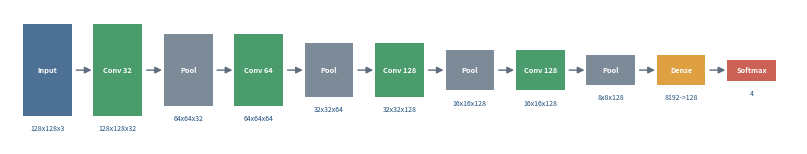
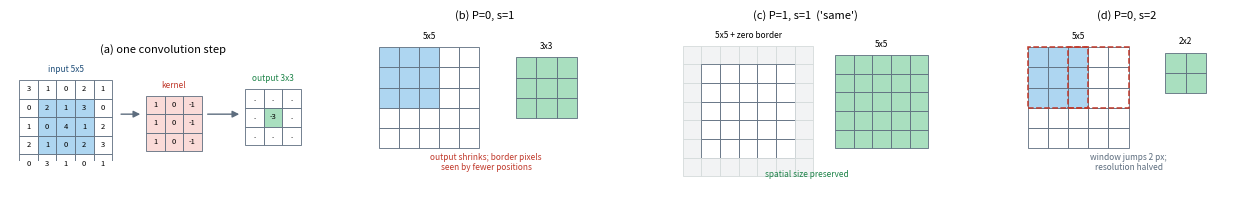
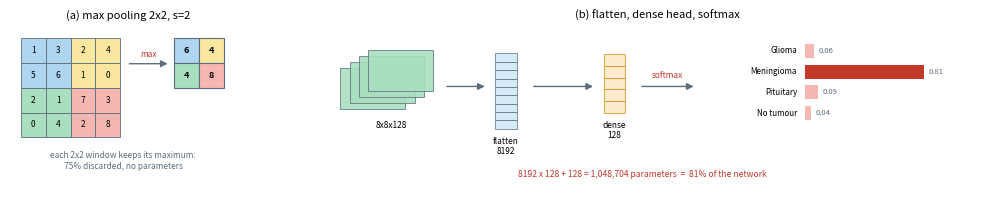
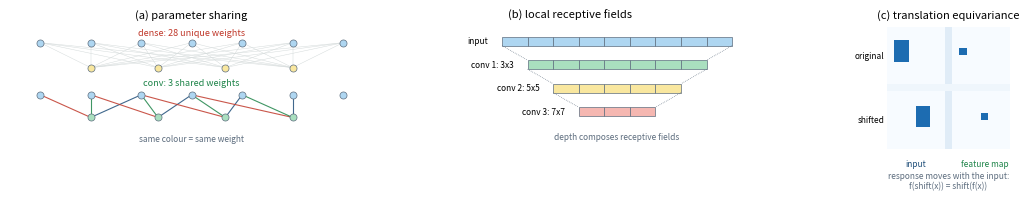

Recreate these plots in Python, in order.
import numpy as np
import matplotlib
matplotlib.use("Agg")
import matplotlib.pyplot as plt
from matplotlib.patches import Rectangle, Polygon

BLUE, RED, GREY, LGREY = "#1f4e79", "#c0392b", "#5d6d7e", "#d5dbdb"
GREEN, ORANGE = "#1e8449", "#d68910"

def grid(ax, x0, y0, n, m, cell=0.3, fc="white", vals=None, fs=5.5,
         highlight=None, hfc="#aed6f1", ec=GREY):
    for i in range(n):
        for j in range(m):
            f = hfc if (highlight and (i, j) in highlight) else fc
            ax.add_patch(Rectangle((x0+j*cell, y0-(i+1)*cell), cell, cell,
                                   fc=f, ec=ec, lw=0.6))
            if vals is not None:
                ax.text(x0+(j+.5)*cell, y0-(i+.5)*cell, str(vals[i][j]),
                        ha="center", va="center", fontsize=fs)

def arw(ax, x1, y1, x2, y2, c=GREY, lw=1.0):
    ax.annotate("", xy=(x2, y2), xytext=(x1, y1),
                arrowprops=dict(arrowstyle="-|>", color=c, lw=lw))

def off(ax):
    ax.set_aspect("equal"); ax.axis("off")


# ============================================== FIG 1: pipeline (compact)
def fig_pipeline():
    fig, ax = plt.subplots(figsize=(10.5, 1.75))
    st = [("Input","128x128x3",1.05,BLUE),("Conv 32","128x128x32",1.05,GREEN),
          ("Pool","64x64x32",.82,GREY),("Conv 64","64x64x64",.82,GREEN),
          ("Pool","32x32x64",.62,GREY),("Conv 128","32x32x128",.62,GREEN),
          ("Pool","16x16x128",.46,GREY),("Conv 128","16x16x128",.46,GREEN),
          ("Pool","8x8x128",.34,GREY),("Dense","8192->128",.34,ORANGE),
          ("Softmax","4",.24,RED)]
    x = 0
    for i,(n,sh,h,c) in enumerate(st):
        w = .56
        ax.add_patch(Rectangle((x,-h/2), w, h, fc=c, ec="none", alpha=.8))
        ax.text(x+w/2, 0, n, ha="center", va="center", fontsize=5.3,
                color="white", weight="bold")
        ax.text(x+w/2, -h/2-.10, sh, ha="center", va="top", fontsize=5.0,
                color=BLUE)
        if i < len(st)-1: arw(ax, x+w+.02, 0, x+w+.26, 0)
        x += w+.25
    ax.set_xlim(-.15, x); ax.set_ylim(-.85, .70); off(ax)
    plt.savefig("c1_pipeline.pdf", bbox_inches="tight"); plt.close()


# ============================================== FIG 2: convolution 2x2
def fig_conv():
    fig, axes = plt.subplots(1, 4, figsize=(13, 2.15))

    # (a) one convolution step
    ax = axes[0]
    inp=[[3,1,0,2,1],[0,2,1,3,0],[1,0,4,1,2],[2,1,0,2,3],[0,3,1,0,1]]
    ker=[[1,0,-1],[1,0,-1],[1,0,-1]]
    out=[[".",".","."],[".","-3","."],[".",".","."]]
    hl={(i,j) for i in range(1,4) for j in range(1,4)}
    grid(ax,0,1.55,5,5,vals=inp,highlight=hl)
    grid(ax,2.05,1.30,3,3,vals=ker,fc="#fadbd8")
    grid(ax,3.65,1.40,3,3,vals=out,highlight={(1,1)},hfc="#a9dfbf")
    ax.text(.75,1.68,"input 5x5",ha="center",fontsize=6,color=BLUE)
    ax.text(2.50,1.43,"kernel",ha="center",fontsize=6,color=RED)
    ax.text(4.10,1.53,"output 3x3",ha="center",fontsize=6,color=GREEN)
    arw(ax,1.60,1.00,2.00,1.00); arw(ax,3.00,1.00,3.60,1.00)
    ax.set_title("(a) one convolution step",fontsize=8)
    ax.set_xlim(-.15,4.8); ax.set_ylim(.25,1.85); off(ax)

    # (b) no padding
    ax = axes[1]
    grid(ax,0,1.55,5,5,highlight={(i,j) for i in range(3) for j in range(3)})
    grid(ax,2.05,1.40,3,3,fc="#a9dfbf")
    ax.text(.75,1.68,"5x5",ha="center",fontsize=6)
    ax.text(2.50,1.53,"3x3",ha="center",fontsize=6)
    ax.text(1.6,-.02,"output shrinks; border pixels\nseen by fewer positions",
            ha="center",va="top",fontsize=6,color=RED)
    ax.set_title("(b) P=0, s=1",fontsize=8)
    ax.set_xlim(-.15,3.3); ax.set_ylim(-.65,1.85); off(ax)

    # (c) same padding
    ax = axes[2]
    c=.3
    for i in range(7):
        for j in range(7):
            e=(i in (0,6)) or (j in (0,6))
            ax.add_patch(Rectangle((j*c,1.55-(i+1)*c),c,c,
                fc="#f2f3f4" if e else "white", ec=LGREY if e else GREY,lw=.6))
    grid(ax,2.45,1.40,5,5,fc="#a9dfbf")
    ax.text(1.05,1.68,"5x5 + zero border",ha="center",fontsize=6)
    ax.text(3.20,1.53,"5x5",ha="center",fontsize=6)
    ax.text(2.0,-.45,"spatial size preserved",ha="center",va="top",
            fontsize=6,color=GREEN)
    ax.set_title("(c) P=1, s=1  ('same')",fontsize=8)
    ax.set_xlim(-.15,4.1); ax.set_ylim(-.85,1.85); off(ax)

    # (d) stride 2
    ax = axes[3]
    grid(ax,0,1.55,5,5,highlight={(i,j) for i in range(3) for j in range(3)})
    for j in (0,2):
        ax.add_patch(Rectangle((j*.3,1.55-3*.3),3*.3,3*.3,fc="none",
                     ec=RED,lw=1.1,ls="--"))
    grid(ax,2.05,1.47,2,2,fc="#a9dfbf")
    ax.text(.75,1.68,"5x5",ha="center",fontsize=6)
    ax.text(2.35,1.60,"2x2",ha="center",fontsize=6)
    ax.text(1.5,-.02,"window jumps 2 px;\nresolution halved",
            ha="center",va="top",fontsize=6,color=GREY)
    ax.set_title("(d) P=0, s=2",fontsize=8)
    ax.set_xlim(-.15,3.1); ax.set_ylim(-.65,1.85); off(ax)

    plt.tight_layout()
    plt.savefig("c2_conv.pdf", bbox_inches="tight"); plt.close()


# ============================================== FIG 3: pooling + head
def fig_pool_head():
    fig, axes = plt.subplots(1, 2, figsize=(11, 2.15),
                             gridspec_kw={"width_ratios":[1,1.7]})
    # (a) max pooling
    ax = axes[0]
    vals=[[1,3,2,4],[5,6,1,0],[2,1,7,3],[0,4,2,8]]
    cols=["#aed6f1","#f9e79f","#a9dfbf","#f5b7b1"]; c=.34
    for qi,(r0,c0) in enumerate([(0,0),(0,2),(2,0),(2,2)]):
        for i in range(2):
            for j in range(2):
                ax.add_patch(Rectangle(((c0+j)*c,1.5-(r0+i+1)*c),c,c,
                             fc=cols[qi],ec=GREY,lw=.6))
                ax.text((c0+j+.5)*c,1.5-(r0+i+.5)*c,vals[r0+i][c0+j],
                        ha="center",va="center",fontsize=6)
    outv=[[6,4],[4,8]]
    for i in range(2):
        for j in range(2):
            ax.add_patch(Rectangle((2.1+j*c,1.16-i*c),c,c,fc=cols[i*2+j],
                         ec=GREY,lw=.8))
            ax.text(2.1+(j+.5)*c,1.16+c/2-i*c,outv[i][j],ha="center",
                    va="center",fontsize=6.5,weight="bold")
    arw(ax,1.45,1.15,2.05,1.15); ax.text(1.75,1.24,"max",ha="center",
        fontsize=6,color=RED)
    ax.text(1.4,-.05,"each 2x2 window keeps its maximum:\n"
            "75% discarded, no parameters",ha="center",va="top",fontsize=6,
            color=GREY)
    ax.set_title("(a) max pooling 2x2, s=2",fontsize=8)
    ax.set_xlim(-.15,3.1); ax.set_ylim(-.65,1.65); off(ax)

    # (b) classification head
    ax = axes[1]
    for k in range(4):
        o=k*.06
        ax.add_patch(Rectangle((.05+o,.72+o),.42,.42,fc="#a9dfbf",ec=GREY,
                     lw=.6,alpha=.9))
    ax.text(.38,.60,"8x8x128",ha="center",va="top",fontsize=6)
    for i in range(9):
        ax.add_patch(Rectangle((1.05,.52+i*.085),.14,.085,fc="#d6eaf8",
                     ec=GREY,lw=.5))
    ax.text(1.12,.44,"flatten\n8192",ha="center",va="top",fontsize=6)
    arw(ax,.72,.95,1.00,.95)
    for i in range(5):
        ax.add_patch(Rectangle((1.75,.68+i*.12),.14,.12,fc="#fdebd0",
                     ec=ORANGE,lw=.5))
    ax.text(1.82,.60,"dense\n128",ha="center",va="top",fontsize=6)
    arw(ax,1.28,.95,1.70,.95)
    probs=[.06,.81,.09,.04]; names=["Glioma","Meningioma","Pituitary","No tumour"]
    for i,(p,n) in enumerate(zip(probs,names)):
        y=1.24-i*.21
        ax.add_patch(Rectangle((3.05,y),p*.95,.14,fc=RED if p>.5 else "#f5b7b1",
                     ec="none"))
        ax.text(3.00,y+.07,n,ha="right",va="center",fontsize=5.8)
        ax.text(3.08+p*.95,y+.07,f"{p:.2f}",ha="left",va="center",fontsize=5.5,
                color=GREY)
    arw(ax,1.98,.95,2.35,.95)
    ax.text(2.16,1.04,"softmax",ha="center",fontsize=6,color=RED)
    ax.text(2.0,.10,"8192 x 128 + 128 = 1,048,704 parameters  =  81% of the "
            "network",ha="center",va="top",fontsize=6.2,color=RED)
    ax.set_title("(b) flatten, dense head, softmax",fontsize=8)
    ax.set_xlim(-.1,4.3); ax.set_ylim(-.15,1.55)
    ax.set_aspect("auto"); ax.axis("off")

    plt.tight_layout()
    plt.savefig("c3_pool_head.pdf", bbox_inches="tight"); plt.close()


# ============================================== FIG 4: why CNNs win (1x3)
def fig_why():
    fig, axes = plt.subplots(1, 3, figsize=(11.5, 2.2))
    shared=[RED,GREEN,BLUE]

    # (a) parameter sharing
    ax=axes[0]
    inx=np.linspace(0,3.0,7); outx=np.linspace(.5,2.5,4)
    for a in inx:
        for b in outx:
            ax.plot([a,b],[1.9,1.35],color=LGREY,lw=.35,zorder=1)
    ax.scatter(inx,[1.9]*7,s=26,color="#aed6f1",ec=GREY,lw=.5,zorder=3)
    ax.scatter(outx,[1.35]*4,s=26,color="#f9e79f",ec=GREY,lw=.5,zorder=3)
    ax.text(1.5,2.06,"dense: 28 unique weights",ha="center",fontsize=6.5,
            color=RED)
    for k,b in enumerate(outx):
        ctr=.5+k*.5
        idx=[i for i,a in enumerate(inx) if abs(a-ctr)<.55][:3]
        for c,i in enumerate(idx):
            ax.plot([inx[i],b],[.75,.25],color=shared[c%3],lw=.8,zorder=2,
                    alpha=.85)
    ax.scatter(inx,[.75]*7,s=26,color="#aed6f1",ec=GREY,lw=.5,zorder=3)
    ax.scatter(outx,[.25]*4,s=26,color="#a9dfbf",ec=GREY,lw=.5,zorder=3)
    ax.text(1.5,.95,"conv: 3 shared weights",ha="center",fontsize=6.5,
            color=GREEN)
    ax.text(1.5,-.12,"same colour = same weight",ha="center",va="top",
            fontsize=6,color=GREY,style="italic")
    ax.set_title("(a) parameter sharing",fontsize=8)
    ax.set_xlim(-.3,3.3); ax.set_ylim(-.45,2.25); ax.axis("off")

    # (b) receptive field
    ax=axes[1]
    c=.19
    rows=[(1.75,9,"input","#aed6f1"),(1.25,7,"conv 1: 3x3","#a9dfbf"),
          (.75,5,"conv 2: 5x5","#f9e79f"),(.25,3,"conv 3: 7x7","#f5b7b1")]
    for y,n,lab,col in rows:
        x0=-(n*c)/2
        for j in range(n):
            ax.add_patch(Rectangle((x0+j*c,y),c,c,fc=col,ec=GREY,lw=.5))
        ax.text(x0-.10,y+c/2,lab,ha="right",va="center",fontsize=6)
    for (y1,n1,_,_),(y2,n2,_,_) in zip(rows[:-1],rows[1:]):
        for e in (-1,1):
            ax.plot([e*(n1*c)/2,e*(n2*c)/2],[y1,y2+c],color=GREY,lw=.5,ls=":")
    ax.text(0,-.10,"depth composes receptive fields",ha="center",va="top",
            fontsize=6,color=GREY,style="italic")
    ax.set_title("(b) local receptive fields",fontsize=8)
    ax.set_xlim(-1.7,1.0); ax.set_ylim(-.45,2.15); ax.axis("off")

    # (c) equivariance
    ax=axes[2]
    def block(shift,y0):
        img=np.zeros((8,8)); img[2:5,1+shift:3+shift]=1
        feat=np.zeros((8,8)); feat[3,1+shift]=1
        return np.hstack([img,np.ones((8,1))*.15,feat])
    top=block(0,0); bot=block(3,0)
    ax.imshow(np.vstack([top,np.ones((1,17))*.05,bot]),cmap="Blues",
              vmin=0,vmax=1.3)
    ax.text(3.5,17.9,"input",ha="center",va="top",fontsize=6,color=BLUE)
    ax.text(13,17.9,"feature map",ha="center",va="top",fontsize=6,color=GREEN)
    ax.text(-.9,3.5,"original",ha="right",va="center",fontsize=6)
    ax.text(-.9,12.5,"shifted",ha="right",va="center",fontsize=6)
    ax.text(8,19.6,"response moves with the input:\n"
            "f(shift(x)) = shift(f(x))",ha="center",va="top",fontsize=6,
            color=GREY,style="italic")
    ax.set_title("(c) translation equivariance",fontsize=8)
    ax.set_xticks([]); ax.set_yticks([])
    for s in ax.spines.values(): s.set_visible(False)

    plt.tight_layout()
    plt.savefig("c4_why.pdf", bbox_inches="tight"); plt.close()


for f in [fig_pipeline, fig_conv, fig_pool_head, fig_why]:
    f(); print("done", f.__name__)
